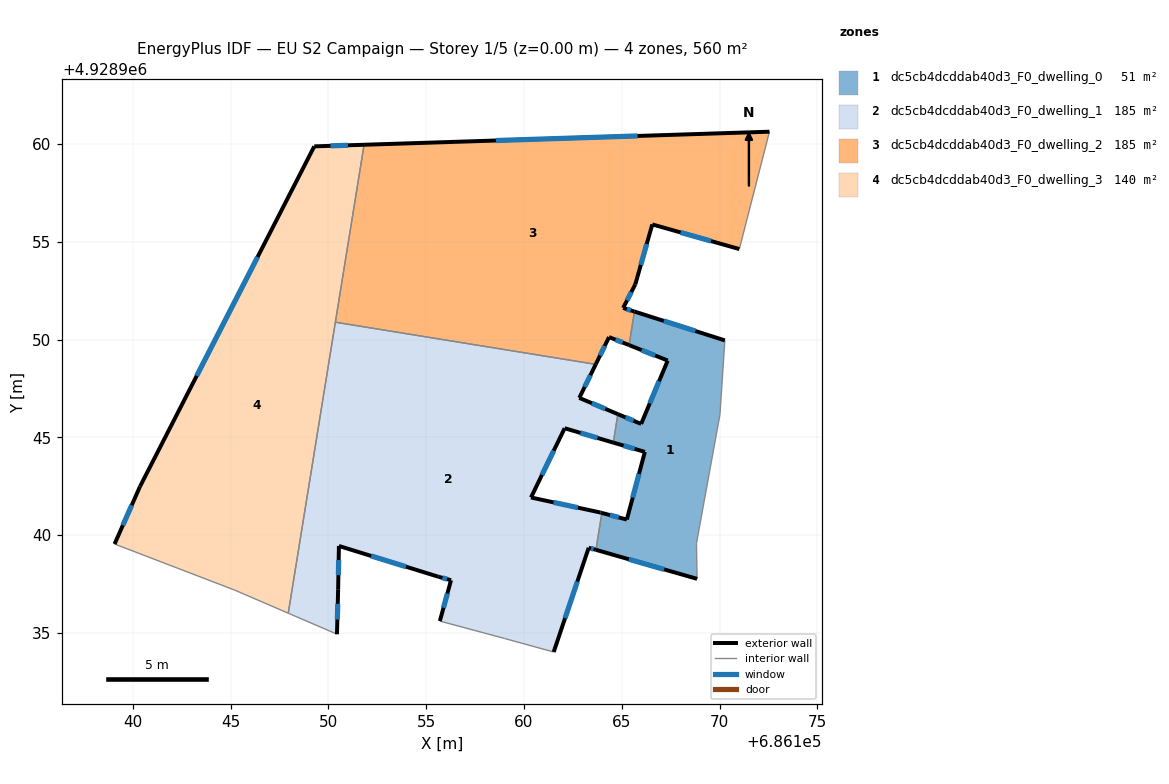
=== STOREY PLAN SPEC (per zone: floor XY polygon, exterior-wall plan segments, windows/doors) ===
zone 1: dc5cb4dcddab40d3_F0_dwelling_0  (50.8 m²)
  floor: (686170.27, 4928949.96) (686170.02, 4928946.17) (686168.82, 4928939.59) (686168.85, 4928937.77) (686163.68, 4928939.25) (686163.99, 4928941.14) (686165.26, 4928940.80) (686166.18, 4928944.26) (686164.57, 4928944.73) (686164.80, 4928946.19) (686165.99, 4928945.69) (686167.35, 4928948.93) (686165.38, 4928949.72) (686165.65, 4928951.43)
  exterior wall: (686163.68, 4928939.25) – (686168.85, 4928937.77)  [5.4 m]
    window: (686165.36, 4928938.77) – (686167.17, 4928938.25)  [2.0 m²]
  exterior wall: (686165.26, 4928940.80) – (686163.99, 4928941.14)  [1.3 m]
    window: (686164.85, 4928940.91) – (686164.40, 4928941.03)  [0.5 m²]
  exterior wall: (686166.18, 4928944.26) – (686165.26, 4928940.80)  [3.6 m]
    window: (686165.88, 4928943.13) – (686165.56, 4928941.92)  [1.3 m²]
  exterior wall: (686164.57, 4928944.73) – (686166.18, 4928944.26)  [1.7 m]
    window: (686165.09, 4928944.58) – (686165.66, 4928944.41)  [0.6 m²]
  exterior wall: (686165.99, 4928945.69) – (686164.80, 4928946.19)  [1.3 m]
    window: (686165.61, 4928945.85) – (686165.19, 4928946.02)  [0.5 m²]
  exterior wall: (686167.35, 4928948.93) – (686165.99, 4928945.69)  [3.5 m]
    window: (686166.91, 4928947.87) – (686166.43, 4928946.74)  [1.3 m²]
  exterior wall: (686165.38, 4928949.72) – (686167.35, 4928948.93)  [2.1 m]
    window: (686166.02, 4928949.46) – (686166.71, 4928949.18)  [0.8 m²]
  exterior wall: (686170.27, 4928949.96) – (686165.65, 4928951.43)  [4.8 m]
    window: (686168.77, 4928950.44) – (686167.15, 4928950.95)  [1.8 m²]
  interior walls: 6
zone 2: dc5cb4dcddab40d3_F0_dwelling_1  (184.7 m²)
  floor: (686163.67, 4928948.73) (686162.83, 4928947.02) (686164.80, 4928946.19) (686164.57, 4928944.73) (686162.08, 4928945.47) (686160.36, 4928941.93) (686163.91, 4928941.16) (686163.99, 4928941.14) (686163.68, 4928939.25) (686163.31, 4928939.36) (686161.52, 4928934.03) (686159.01, 4928934.72) (686155.70, 4928935.61) (686156.27, 4928937.70) (686155.62, 4928937.88) (686150.54, 4928939.45) (686150.50, 4928937.24) (686150.44, 4928934.94) (686147.95, 4928936.01) (686150.36, 4928950.89)
  exterior wall: (686162.08, 4928945.47) – (686164.57, 4928944.73)  [2.6 m]
    window: (686162.89, 4928945.23) – (686163.76, 4928944.97)  [1.0 m²]
  exterior wall: (686160.36, 4928941.93) – (686162.08, 4928945.47)  [3.9 m]
    window: (686160.92, 4928943.08) – (686161.52, 4928944.32)  [1.4 m²]
  exterior wall: (686163.91, 4928941.16) – (686160.36, 4928941.93)  [3.6 m]
    window: (686162.76, 4928941.41) – (686161.52, 4928941.68)  [1.3 m²]
  exterior wall: (686163.99, 4928941.14) – (686163.91, 4928941.16)  [0.1 m]
  exterior wall: (686163.31, 4928939.36) – (686163.68, 4928939.25)  [0.4 m]
    window: (686163.43, 4928939.32) – (686163.56, 4928939.29)  [0.1 m²]
  exterior wall: (686161.52, 4928934.03) – (686163.31, 4928939.36)  [5.6 m]
    window: (686162.10, 4928935.76) – (686162.73, 4928937.62)  [2.1 m²]
  exterior wall: (686156.27, 4928937.70) – (686155.70, 4928935.61)  [2.2 m]
    window: (686156.09, 4928937.02) – (686155.89, 4928936.29)  [0.8 m²]
  exterior wall: (686155.62, 4928937.88) – (686156.27, 4928937.70)  [0.7 m]
    window: (686155.83, 4928937.82) – (686156.06, 4928937.76)  [0.2 m²]
  exterior wall: (686150.54, 4928939.45) – (686155.62, 4928937.88)  [5.3 m]
    window: (686152.19, 4928938.94) – (686153.97, 4928938.39)  [1.9 m²]
  exterior wall: (686150.50, 4928937.24) – (686150.54, 4928939.45)  [2.2 m]
    window: (686150.52, 4928937.96) – (686150.53, 4928938.73)  [0.8 m²]
  exterior wall: (686150.44, 4928934.94) – (686150.50, 4928937.24)  [2.3 m]
    window: (686150.46, 4928935.69) – (686150.48, 4928936.49)  [0.8 m²]
  exterior wall: (686162.83, 4928947.02) – (686163.67, 4928948.73)  [1.9 m]
    window: (686163.10, 4928947.58) – (686163.40, 4928948.17)  [0.7 m²]
  exterior wall: (686164.80, 4928946.19) – (686162.83, 4928947.02)  [2.1 m]
    window: (686164.16, 4928946.46) – (686163.47, 4928946.75)  [0.8 m²]
  interior walls: 7
zone 3: dc5cb4dcddab40d3_F0_dwelling_2  (184.7 m²)
  floor: (686172.55, 4928960.63) (686171.01, 4928954.63) (686166.56, 4928955.89) (686165.69, 4928952.82) (686165.07, 4928951.62) (686165.65, 4928951.43) (686165.38, 4928949.72) (686164.35, 4928950.13) (686163.67, 4928948.73) (686150.36, 4928950.89) (686151.83, 4928959.96)
  exterior wall: (686165.07, 4928951.62) – (686165.69, 4928952.82)  [1.4 m]
    window: (686165.27, 4928952.01) – (686165.49, 4928952.43)  [0.5 m²]
  exterior wall: (686165.65, 4928951.43) – (686165.07, 4928951.62)  [0.6 m]
    window: (686165.46, 4928951.49) – (686165.26, 4928951.56)  [0.2 m²]
  exterior wall: (686164.35, 4928950.13) – (686165.38, 4928949.72)  [1.1 m]
    window: (686164.68, 4928949.99) – (686165.04, 4928949.85)  [0.4 m²]
  exterior wall: (686163.67, 4928948.73) – (686164.35, 4928950.13)  [1.6 m]
    window: (686163.89, 4928949.19) – (686164.13, 4928949.67)  [0.6 m²]
  exterior wall: (686172.55, 4928960.63) – (686151.83, 4928959.96)  [20.7 m]
    window: (686165.81, 4928960.41) – (686158.57, 4928960.18)  [7.6 m²]
  exterior wall: (686166.56, 4928955.89) – (686171.01, 4928954.63)  [4.6 m]
    window: (686168.01, 4928955.48) – (686169.56, 4928955.04)  [1.7 m²]
  exterior wall: (686165.69, 4928952.82) – (686166.56, 4928955.89)  [3.2 m]
    window: (686165.97, 4928953.82) – (686166.28, 4928954.89)  [1.2 m²]
  interior walls: 4
zone 4: dc5cb4dcddab40d3_F0_dwelling_3  (140.0 m²)
  floor: (686151.83, 4928959.96) (686147.95, 4928936.01) (686145.22, 4928937.19) (686139.07, 4928939.55) (686140.37, 4928942.49) (686149.28, 4928959.88)
  exterior wall: (686149.28, 4928959.88) – (686140.37, 4928942.49)  [19.5 m]
    window: (686146.38, 4928954.22) – (686143.27, 4928948.14)  [7.2 m²]
  exterior wall: (686151.83, 4928959.96) – (686149.28, 4928959.88)  [2.5 m]
    window: (686151.00, 4928959.93) – (686150.11, 4928959.90)  [0.9 m²]
  exterior wall: (686140.37, 4928942.49) – (686139.07, 4928939.55)  [3.2 m]
    window: (686139.95, 4928941.53) – (686139.49, 4928940.50)  [1.2 m²]
  interior walls: 4

=== DERIVED (storey summary) ===
Building: EU S2 Campaign
Storey: 1 of 5  (floor level z = 0.00 m)
Storey gross floor area: 560.2 m²
Zones on this storey: 4
  - dc5cb4dcddab40d3_F0_dwelling_0: floor 50.8 m²; exterior wall 23.7 m (71.2 m²); 8 window(s) 8.7 m²; WWR 12.2%
  - dc5cb4dcddab40d3_F0_dwelling_1: floor 184.7 m²; exterior wall 33.0 m (98.9 m²); 12 window(s) 12.1 m²; WWR 12.2%
  - dc5cb4dcddab40d3_F0_dwelling_2: floor 184.7 m²; exterior wall 33.2 m (99.5 m²); 7 window(s) 12.2 m²; WWR 12.2%
  - dc5cb4dcddab40d3_F0_dwelling_3: floor 140.0 m²; exterior wall 25.3 m (75.9 m²); 3 window(s) 9.3 m²; WWR 12.2%
Zone adjacency (shared interzone walls):
  - dc5cb4dcddab40d3_F0_dwelling_0 ↔ dc5cb4dcddab40d3_F0_dwelling_1
  - dc5cb4dcddab40d3_F0_dwelling_0 ↔ dc5cb4dcddab40d3_F0_dwelling_2
  - dc5cb4dcddab40d3_F0_dwelling_1 ↔ dc5cb4dcddab40d3_F0_dwelling_2
  - dc5cb4dcddab40d3_F0_dwelling_1 ↔ dc5cb4dcddab40d3_F0_dwelling_3
  - dc5cb4dcddab40d3_F0_dwelling_2 ↔ dc5cb4dcddab40d3_F0_dwelling_3